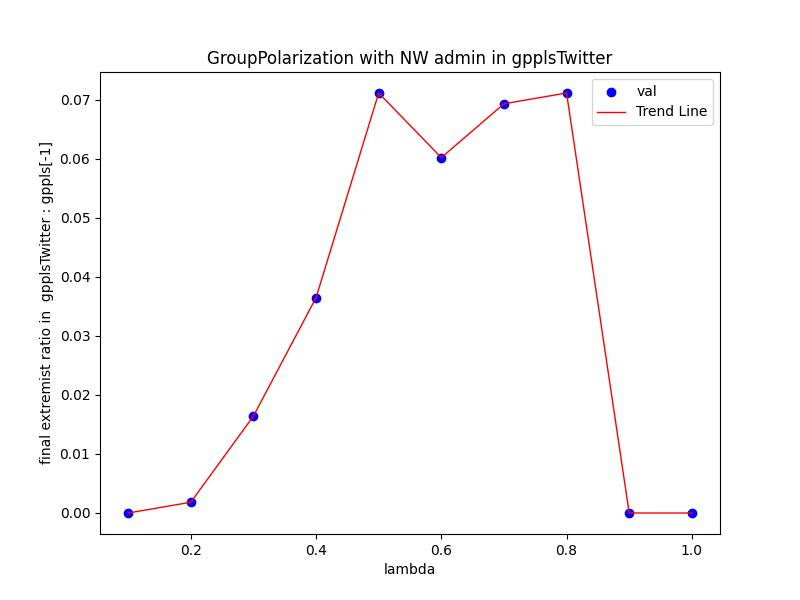

Source data for this figure (header and first rows):
Lambda, val
0.1, 0.0
0.2, 0.001825
0.3, 0.01642
0.4, 0.0365
0.5, 0.07117
0.6, 0.06022
0.7, 0.06934
0.8, 0.07117
0.9, 0.0
1.0, 0.0
